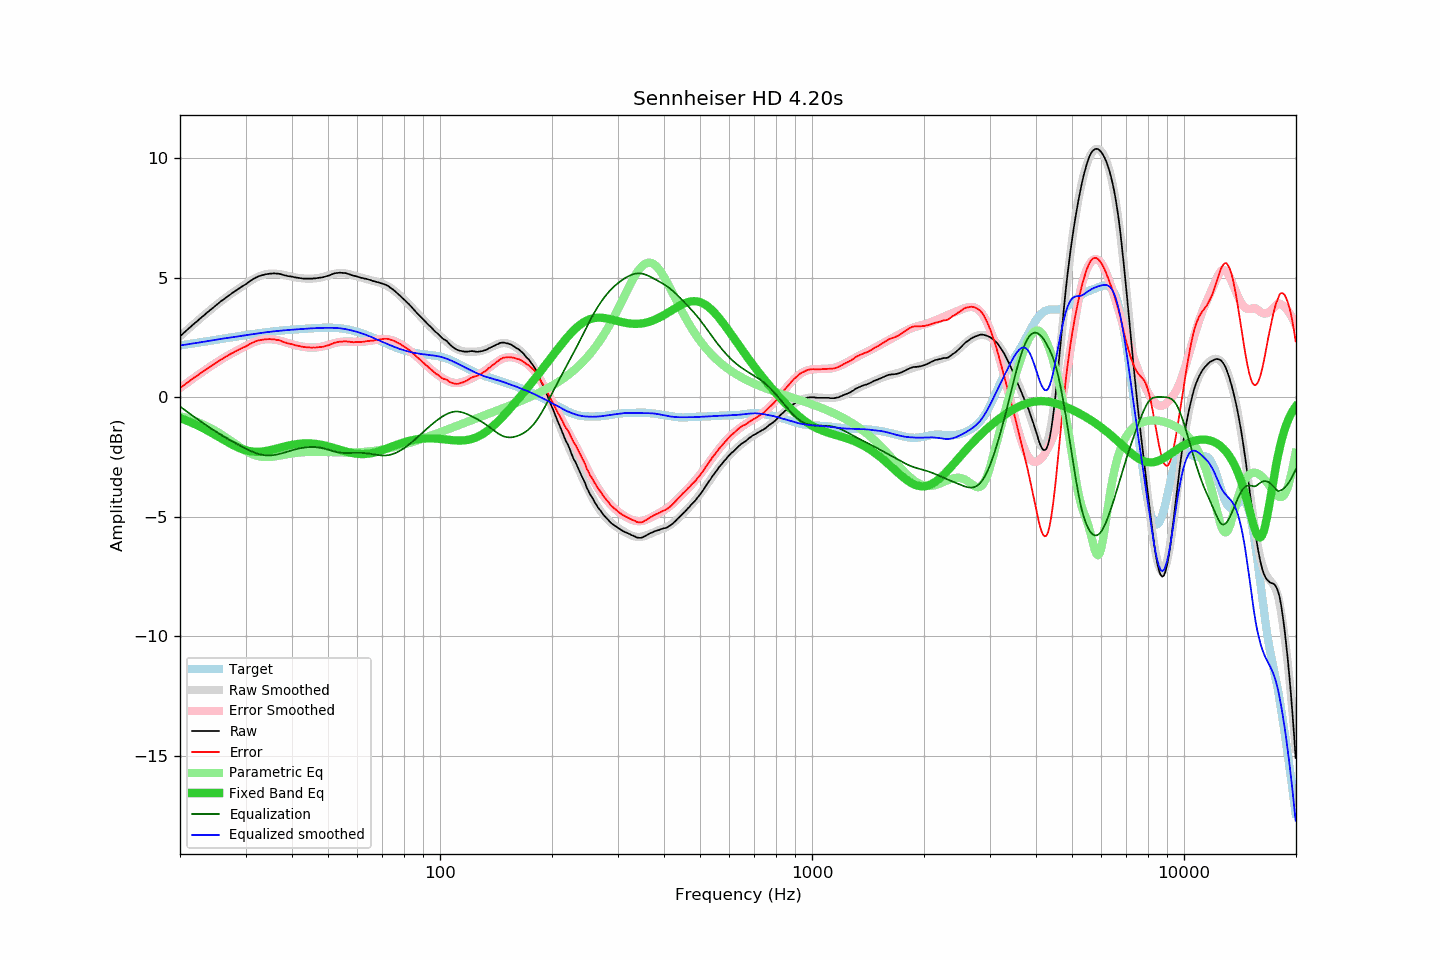

The table this chart was drawn from, first rows:
frequency, raw, error, smoothed, error_smoothed, equalization, parametric_eq, equalized_raw, equalized_smoothed, target
20.00, 2.55, 0.38, 2.55, 0.38, -0.38, -0.87, 2.17, 2.17, 2.17
20.20, 2.61, 0.43, 2.61, 0.43, -0.43, -0.89, 2.18, 2.18, 2.18
20.40, 2.67, 0.48, 2.67, 0.48, -0.48, -0.92, 2.19, 2.19, 2.19
20.61, 2.73, 0.53, 2.73, 0.53, -0.53, -0.94, 2.19, 2.20, 2.20
20.81, 2.79, 0.58, 2.79, 0.58, -0.58, -0.97, 2.21, 2.21, 2.21
21.02, 2.85, 0.63, 2.85, 0.63, -0.63, -1.00, 2.22, 2.22, 2.22
21.23, 2.91, 0.68, 2.91, 0.68, -0.68, -1.03, 2.23, 2.23, 2.23
21.44, 2.97, 0.73, 2.97, 0.73, -0.73, -1.06, 2.24, 2.24, 2.24
21.66, 3.03, 0.78, 3.03, 0.78, -0.78, -1.08, 2.25, 2.25, 2.25
21.87, 3.09, 0.83, 3.09, 0.83, -0.83, -1.12, 2.26, 2.26, 2.26
22.09, 3.14, 0.87, 3.14, 0.87, -0.87, -1.15, 2.27, 2.27, 2.27
22.31, 3.20, 0.92, 3.20, 0.92, -0.92, -1.18, 2.28, 2.28, 2.28
22.54, 3.26, 0.97, 3.26, 0.97, -0.97, -1.21, 2.29, 2.29, 2.29
22.76, 3.32, 1.02, 3.32, 1.02, -1.02, -1.25, 2.30, 2.30, 2.30
22.99, 3.38, 1.07, 3.38, 1.06, -1.06, -1.28, 2.32, 2.31, 2.31
23.22, 3.43, 1.10, 3.43, 1.11, -1.11, -1.32, 2.32, 2.33, 2.32
23.45, 3.49, 1.15, 3.49, 1.15, -1.15, -1.35, 2.34, 2.34, 2.34
23.69, 3.55, 1.20, 3.55, 1.20, -1.20, -1.39, 2.35, 2.35, 2.35
23.92, 3.60, 1.24, 3.60, 1.25, -1.25, -1.43, 2.36, 2.36, 2.36
24.16, 3.66, 1.29, 3.66, 1.29, -1.29, -1.46, 2.37, 2.37, 2.37
24.40, 3.71, 1.33, 3.72, 1.34, -1.34, -1.50, 2.38, 2.38, 2.38
24.65, 3.77, 1.38, 3.77, 1.38, -1.38, -1.54, 2.39, 2.39, 2.39
24.89, 3.83, 1.43, 3.83, 1.42, -1.42, -1.58, 2.41, 2.40, 2.40
25.14, 3.88, 1.47, 3.88, 1.47, -1.47, -1.62, 2.41, 2.41, 2.41
25.39, 3.93, 1.51, 3.93, 1.51, -1.51, -1.66, 2.42, 2.42, 2.42
25.65, 3.99, 1.55, 3.99, 1.55, -1.55, -1.70, 2.44, 2.43, 2.43
25.91, 4.04, 1.59, 4.04, 1.59, -1.59, -1.74, 2.45, 2.44, 2.44
26.16, 4.09, 1.64, 4.09, 1.63, -1.63, -1.78, 2.46, 2.46, 2.45
26.43, 4.14, 1.67, 4.14, 1.67, -1.67, -1.82, 2.46, 2.47, 2.47
26.69, 4.19, 1.71, 4.19, 1.71, -1.71, -1.86, 2.48, 2.48, 2.48
26.96, 4.24, 1.75, 4.24, 1.75, -1.75, -1.89, 2.49, 2.49, 2.49
27.23, 4.29, 1.79, 4.29, 1.79, -1.79, -1.93, 2.50, 2.50, 2.50
27.50, 4.34, 1.83, 4.33, 1.83, -1.83, -1.97, 2.51, 2.51, 2.51
27.77, 4.38, 1.86, 4.38, 1.87, -1.87, -2.00, 2.52, 2.52, 2.52
28.05, 4.43, 1.90, 4.43, 1.90, -1.90, -2.04, 2.53, 2.53, 2.53
28.33, 4.47, 1.93, 4.47, 1.94, -1.94, -2.07, 2.53, 2.54, 2.54
28.62, 4.52, 1.97, 4.52, 1.97, -1.97, -2.10, 2.55, 2.54, 2.55
28.90, 4.56, 2.00, 4.56, 2.01, -2.01, -2.13, 2.55, 2.56, 2.56
29.19, 4.61, 2.04, 4.61, 2.04, -2.04, -2.15, 2.57, 2.57, 2.57
29.48, 4.65, 2.07, 4.65, 2.08, -2.08, -2.18, 2.57, 2.58, 2.58
29.78, 4.69, 2.10, 4.70, 2.11, -2.11, -2.20, 2.58, 2.59, 2.59
30.08, 4.73, 2.13, 4.75, 2.15, -2.15, -2.22, 2.58, 2.60, 2.60
30.38, 4.78, 2.17, 4.79, 2.18, -2.18, -2.23, 2.60, 2.61, 2.61
30.68, 4.83, 2.21, 4.83, 2.21, -2.21, -2.25, 2.62, 2.62, 2.62
30.99, 4.88, 2.25, 4.87, 2.25, -2.25, -2.26, 2.63, 2.63, 2.63
31.30, 4.92, 2.28, 4.91, 2.28, -2.28, -2.27, 2.64, 2.64, 2.64
31.61, 4.96, 2.31, 4.95, 2.30, -2.30, -2.28, 2.66, 2.65, 2.65
31.93, 5.00, 2.34, 4.99, 2.33, -2.33, -2.28, 2.67, 2.66, 2.66
32.24, 5.03, 2.36, 5.02, 2.35, -2.35, -2.28, 2.68, 2.67, 2.67
32.57, 5.06, 2.38, 5.05, 2.37, -2.37, -2.28, 2.69, 2.68, 2.68
32.89, 5.08, 2.39, 5.08, 2.39, -2.39, -2.28, 2.69, 2.69, 2.69
33.22, 5.10, 2.40, 5.10, 2.41, -2.41, -2.27, 2.69, 2.70, 2.70
33.55, 5.12, 2.41, 5.12, 2.42, -2.42, -2.26, 2.70, 2.71, 2.71
33.89, 5.14, 2.43, 5.14, 2.43, -2.43, -2.25, 2.71, 2.71, 2.71
34.23, 5.15, 2.43, 5.15, 2.43, -2.43, -2.24, 2.72, 2.72, 2.72
34.57, 5.16, 2.43, 5.16, 2.43, -2.43, -2.23, 2.73, 2.73, 2.73
34.92, 5.17, 2.43, 5.17, 2.43, -2.43, -2.21, 2.74, 2.74, 2.74
35.27, 5.17, 2.42, 5.17, 2.43, -2.43, -2.20, 2.74, 2.75, 2.75
35.62, 5.18, 2.43, 5.17, 2.42, -2.42, -2.18, 2.76, 2.75, 2.75
35.97, 5.18, 2.42, 5.17, 2.41, -2.41, -2.17, 2.77, 2.76, 2.76
... 635 more rows
